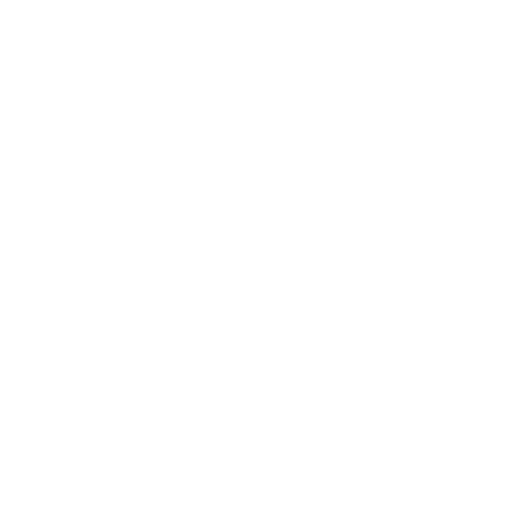
t = 0.00 s
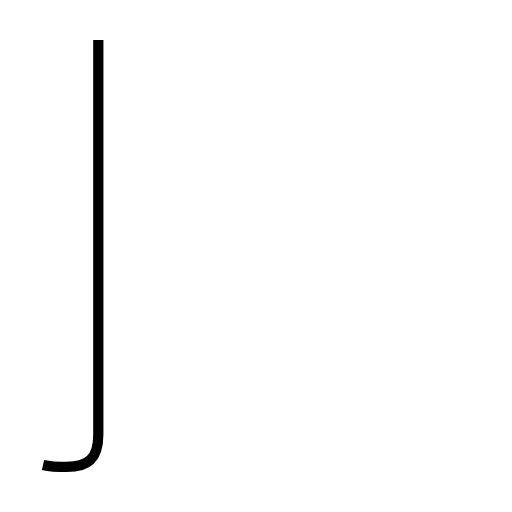
t = 1.38 s
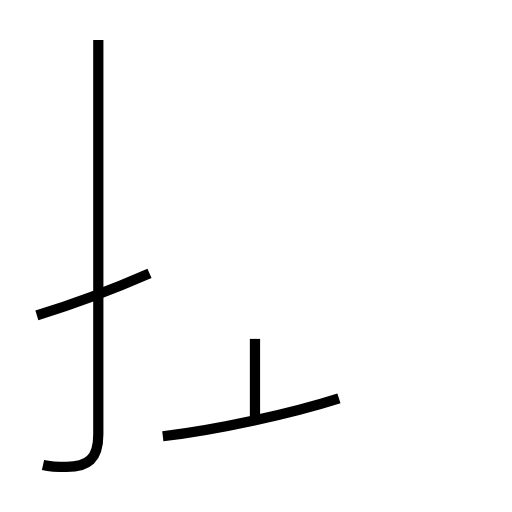
t = 2.50 s
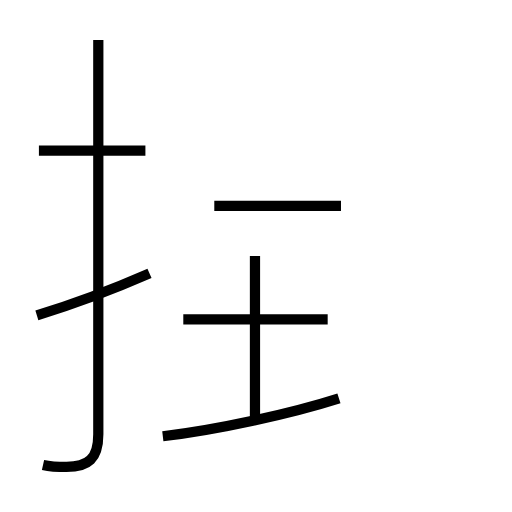
t = 3.85 s
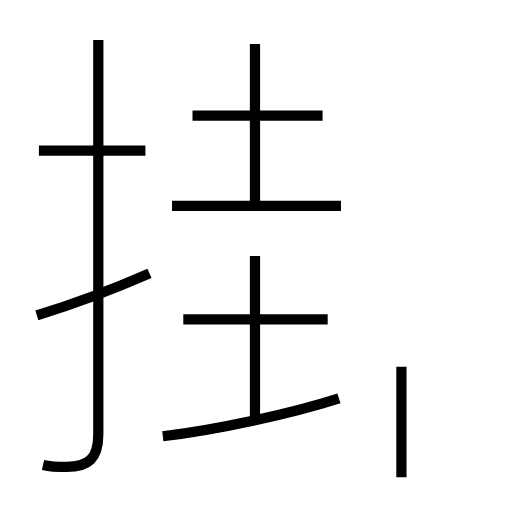
t = 5.16 s
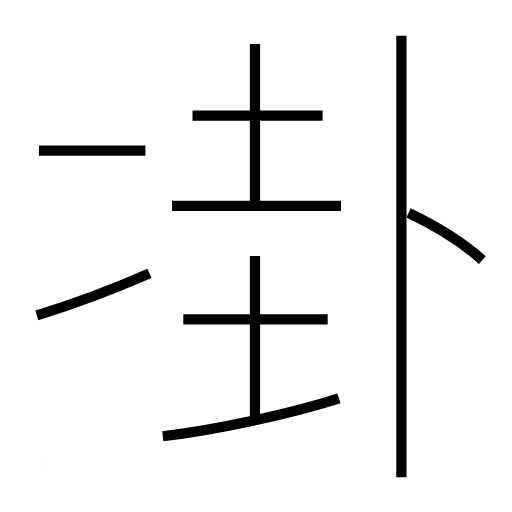
t = 6.38 s

The animated SVG that drew these frames (rendered in a browser with its animation timeline set to each time). Animation: 11 SMIL elements (animate=11); one cycle of 6.38 s.

<?xml version='1.0' encoding='utf-8'?>
<svg viewBox="0.0 -6.0 50.0 50.0" version="1.1" xmlns="http://www.w3.org/2000/svg"><rect x="-1000" y="-1000" width="2000" height="2000" stroke="white" fill="white" /><g style="fill:none;stroke:#000000;stroke-width:1"><path d="M 4.2 1.4 C 5.1 1.6 6.0 1.6 6.5 1.6 C 8.6 1.6 9.6 0.8 9.6 -1.6 L 9.6 -40.1 " transform="translate(0.0 38.0)" stroke-dasharray="45.999888103803244" stroke-dashoffset="45.999888103803244"><animate attributeName="stroke-dashoffset" from="45.999888103803244" to="0" dur="1.3799966431140973s" begin="0s; anim_end.end" fill="freeze" id="anim0" /></path><path d="M 3.6 -13.2 C 7.2 -14.3 11.4 -15.9 14.6 -17.3 " transform="translate(0.0 38.0)" stroke-dasharray="11.745094361949086" stroke-dashoffset="11.745094361949086"><animate attributeName="stroke-dashoffset" from="11.745094361949086" to="0" dur="0.3523528308584726s" begin="anim0.end" fill="freeze" id="anim1" /></path><path d="M 15.9 -1.4 C 21.1 -2.0 28.4 -3.6 33.1 -5.1 " transform="translate(0.0 38.0)" stroke-dasharray="17.61539443547657" stroke-dashoffset="17.61539443547657"><animate attributeName="stroke-dashoffset" from="17.61539443547657" to="0" dur="0.5284618330642971s" begin="anim1.end" fill="freeze" id="anim2" /></path><path d="M 24.9 -2.8 L 24.9 -19.0 " transform="translate(0.0 38.0)" stroke-dasharray="16.2" stroke-dashoffset="16.2"><animate attributeName="stroke-dashoffset" from="16.2" to="0" dur="0.486s" begin="anim2.end" fill="freeze" id="anim3" /></path><path d="M 14.2 -29.3 L 3.8 -29.3 " transform="translate(0.0 38.0)" stroke-dasharray="10.399999999999999" stroke-dashoffset="10.399999999999999"><animate attributeName="stroke-dashoffset" from="10.399999999999999" to="0" dur="0.31199999999999994s" begin="anim3.end" fill="freeze" id="anim4" /></path><path d="M 32.0 -12.8 L 17.9 -12.8 " transform="translate(0.0 38.0)" stroke-dasharray="14.100000000000001" stroke-dashoffset="14.100000000000001"><animate attributeName="stroke-dashoffset" from="14.100000000000001" to="0" dur="0.42300000000000004s" begin="anim4.end" fill="freeze" id="anim5" /></path><path d="M 33.3 -23.9 L 16.8 -23.9 " transform="translate(0.0 38.0)" stroke-dasharray="16.499999999999996" stroke-dashoffset="16.499999999999996"><animate attributeName="stroke-dashoffset" from="16.499999999999996" to="0" dur="0.4949999999999999s" begin="anim5.end" fill="freeze" id="anim6" /></path><path d="M 24.9 -23.9 L 24.9 -39.7 " transform="translate(0.0 38.0)" stroke-dasharray="15.800000000000004" stroke-dashoffset="15.800000000000004"><animate attributeName="stroke-dashoffset" from="15.800000000000004" to="0" dur="0.4740000000000001s" begin="anim6.end" fill="freeze" id="anim7" /></path><path d="M 31.5 -32.7 L 18.8 -32.7 " transform="translate(0.0 38.0)" stroke-dasharray="12.7" stroke-dashoffset="12.7"><animate attributeName="stroke-dashoffset" from="12.7" to="0" dur="0.38099999999999995s" begin="anim7.end" fill="freeze" id="anim8" /></path><path d="M 39.2 2.6 L 39.2 -40.5 " transform="translate(0.0 38.0)" stroke-dasharray="43.1" stroke-dashoffset="43.1"><animate attributeName="stroke-dashoffset" from="43.1" to="0" dur="1.293s" begin="anim8.end" fill="freeze" id="anim9" /></path><path d="M 47.1 -18.6 C 45.1 -20.4 42.2 -22.1 39.9 -23.2" transform="translate(0.0 38.0)" stroke-dasharray="8.570032478965054" stroke-dashoffset="8.570032478965054"><animate attributeName="stroke-dashoffset" from="8.570032478965054" to="0" dur="0.25710097436895163s" begin="anim9.end" fill="freeze" id="anim_end" /></path></g></svg>
